Dataset: claim_cards (GitHub, aptech-osogbo-assurex-team/AssureX-Claim-Engine). Classes: invalid claim, manual review, valid claim.

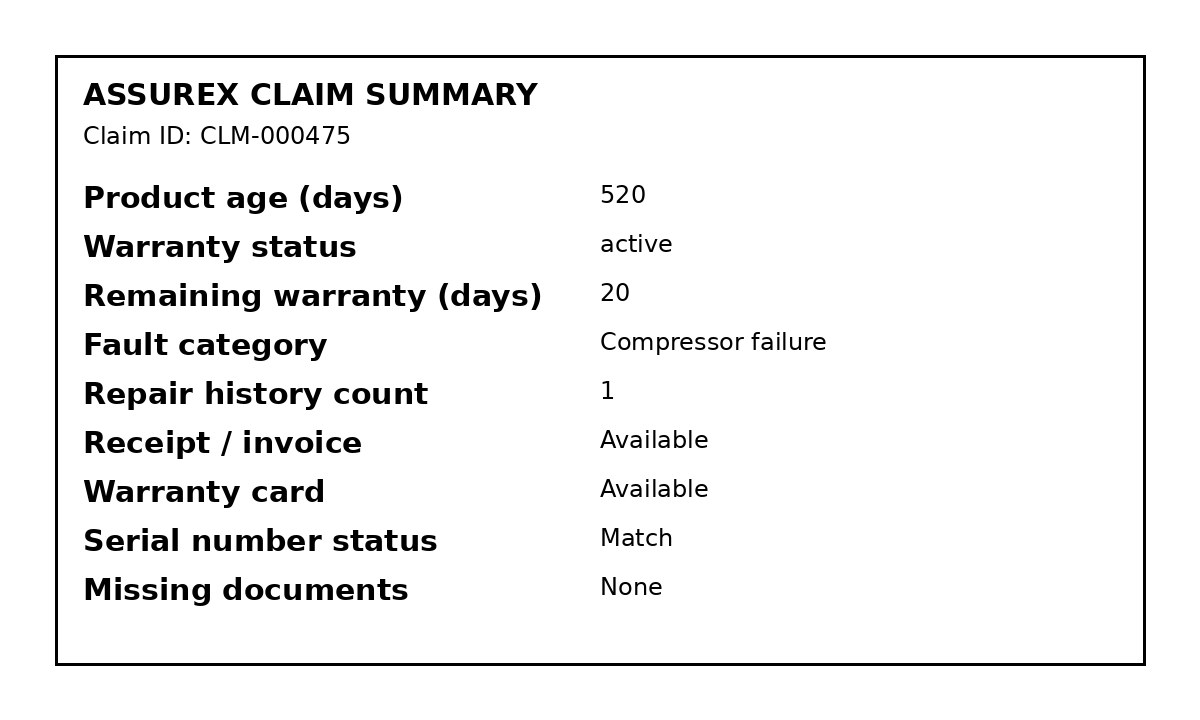
Label: valid claim

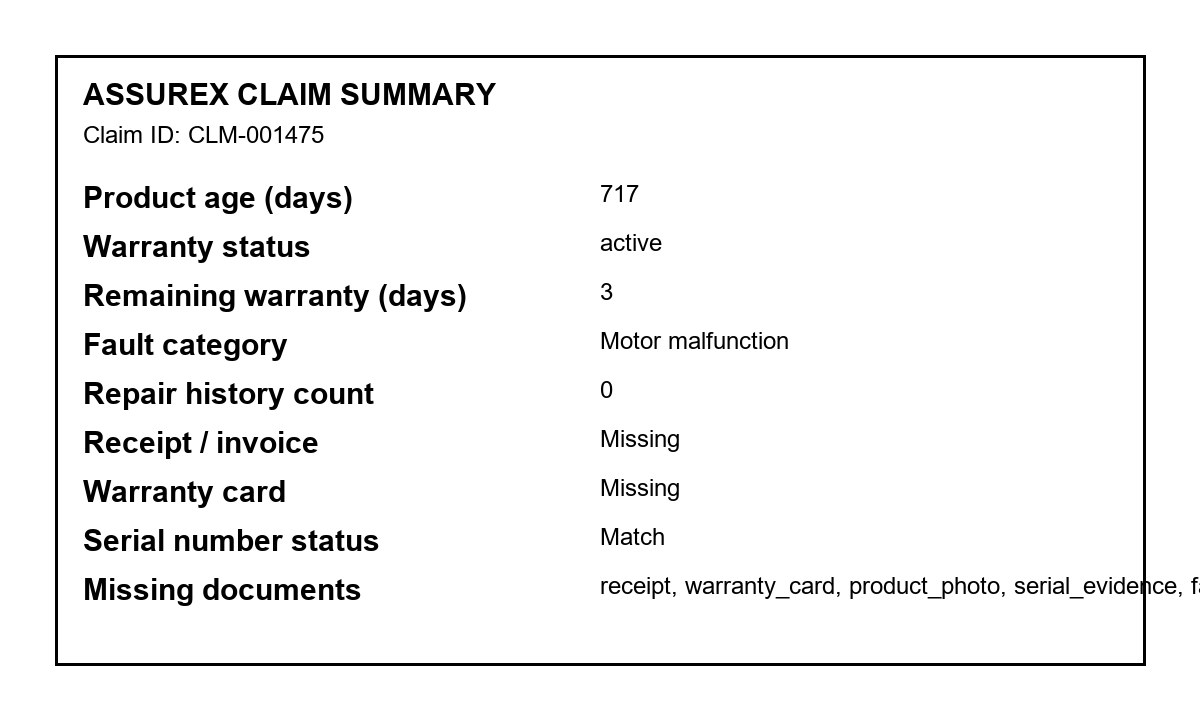
Label: manual review

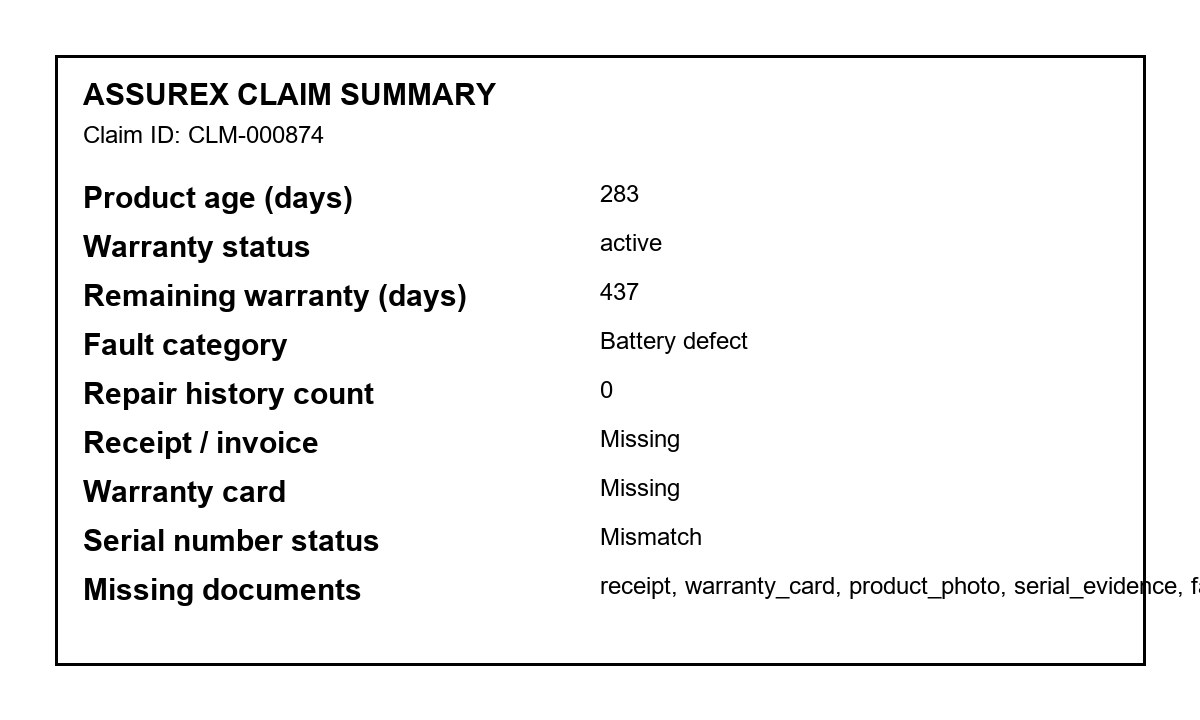
Label: invalid claim

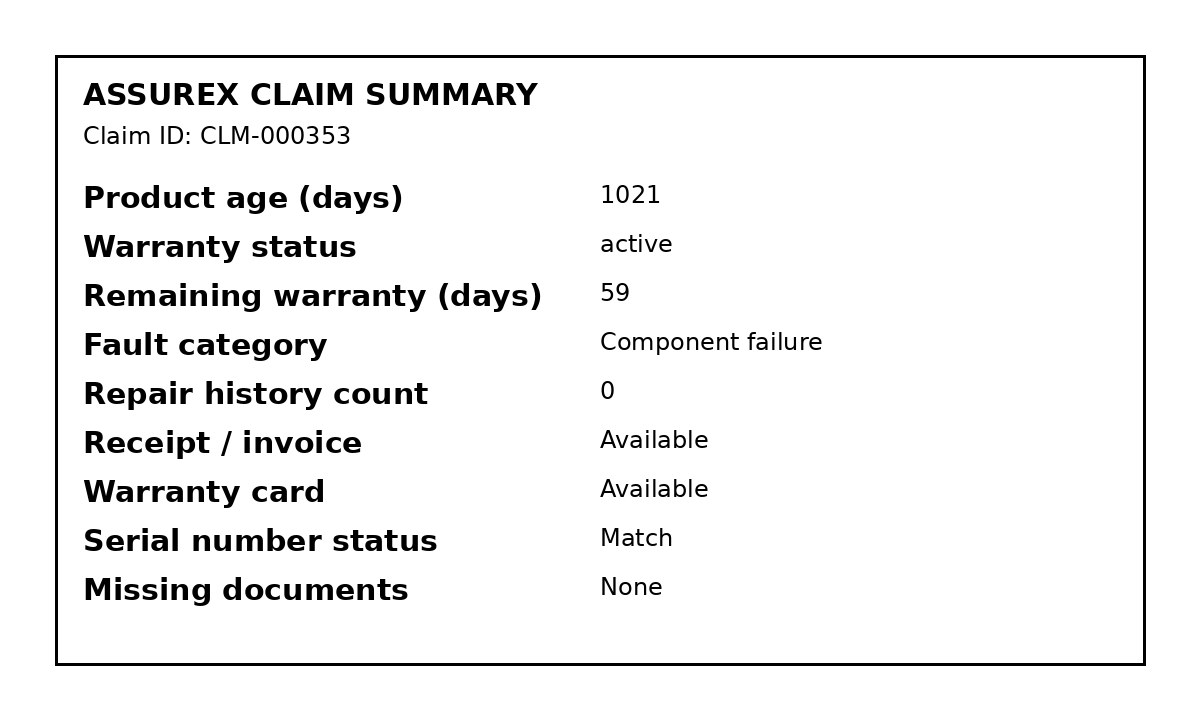
Label: valid claim

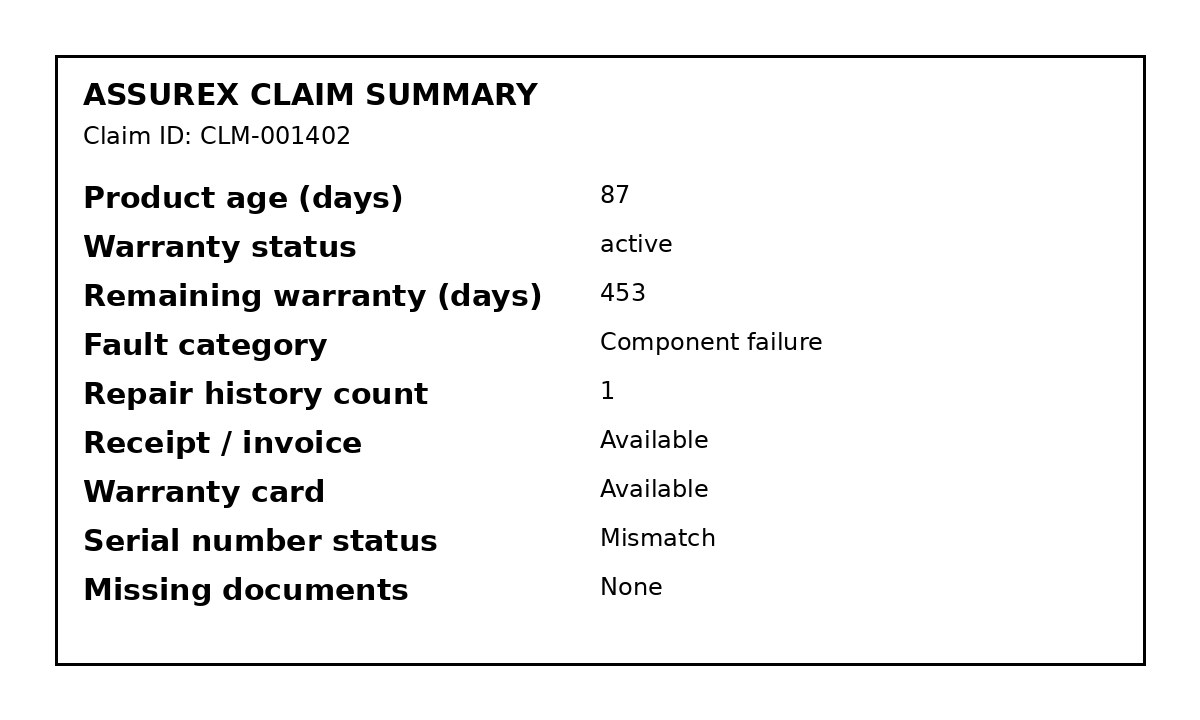
Label: manual review

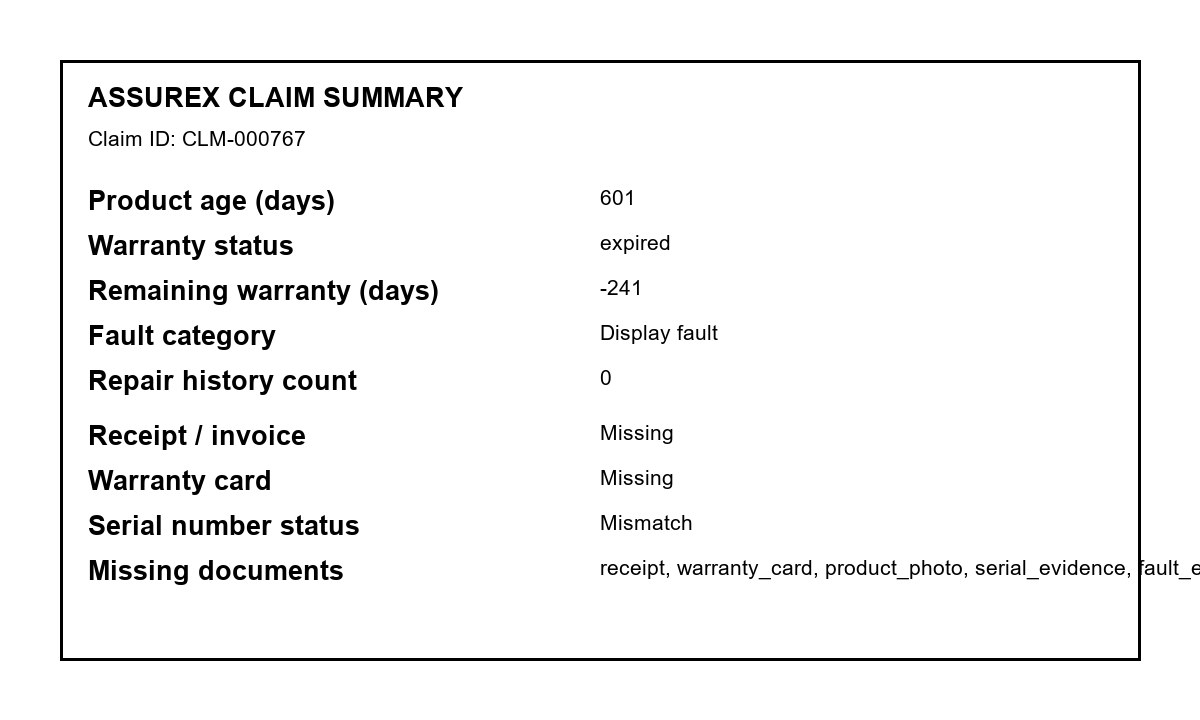
Label: invalid claim
